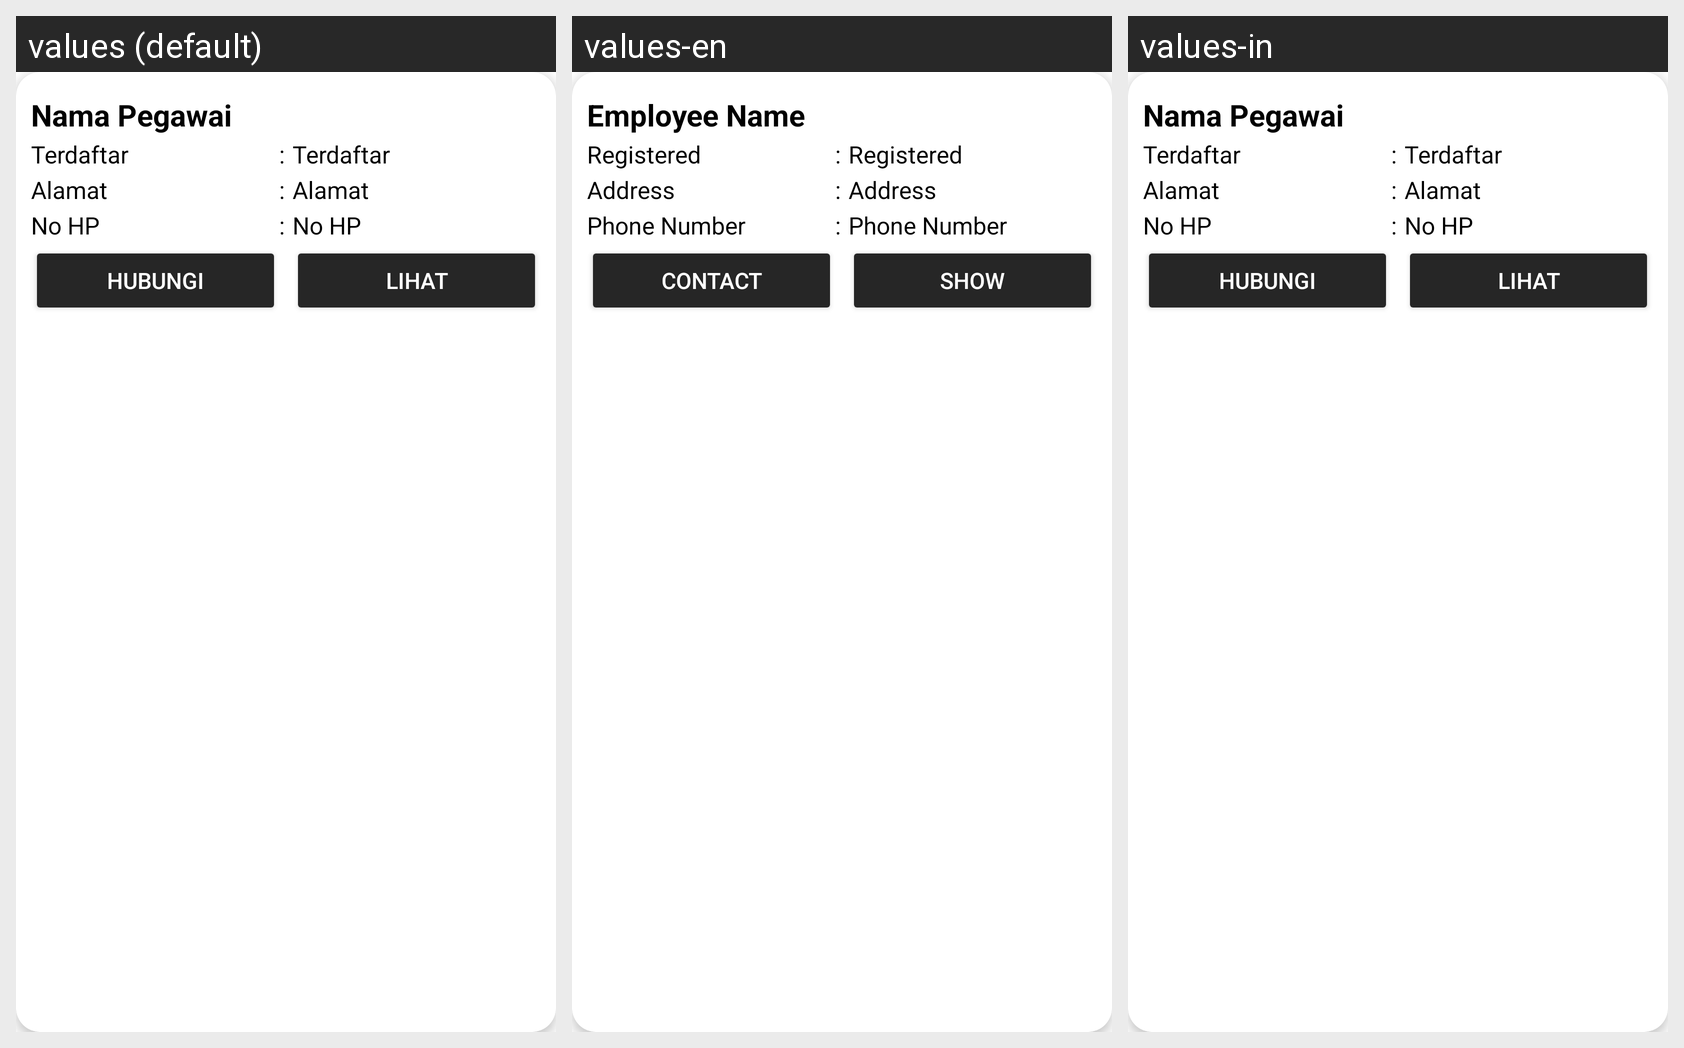

Locale-by-locale string values for the Android screen shown in this grid:
Android screen res/layout/cardview_pegawai.xml rendered under 3 locales, left to right: values (default), values-en, values-in. Device: Nexus 5 (rendered at 1080×1920; each locale shown at half size, 540×960, under a caption strip naming it); theme Theme.Laundry.
Strings drawn on this screen, with the default value and each locale's value (text and hints the layout hard-codes, and strings that could not be matched under every locale, appear in the picture but are not listed):

pegawai_nama
  values: Nama Pegawai
  values-en: Employee Name
  values-in: Nama Pegawai

tterdaftar
  values: Terdaftar
  values-en: Registered
  values-in: Terdaftar

terdaftar
  values: Terdaftar
  values-en: Registered
  values-in: Terdaftar

talamat
  values: Alamat
  values-en: Address
  values-in: Alamat

alamat
  values: Alamat
  values-en: Address
  values-in: Alamat

tno
  values: No HP
  values-en: Phone Number
  values-in: No HP

nohp
  values: No HP
  values-en: Phone Number
  values-in: No HP

hubungi
  values: Hubungi
  values-en: Contact
  values-in: Hubungi

lihat
  values: Lihat
  values-en: Show
  values-in: Lihat
